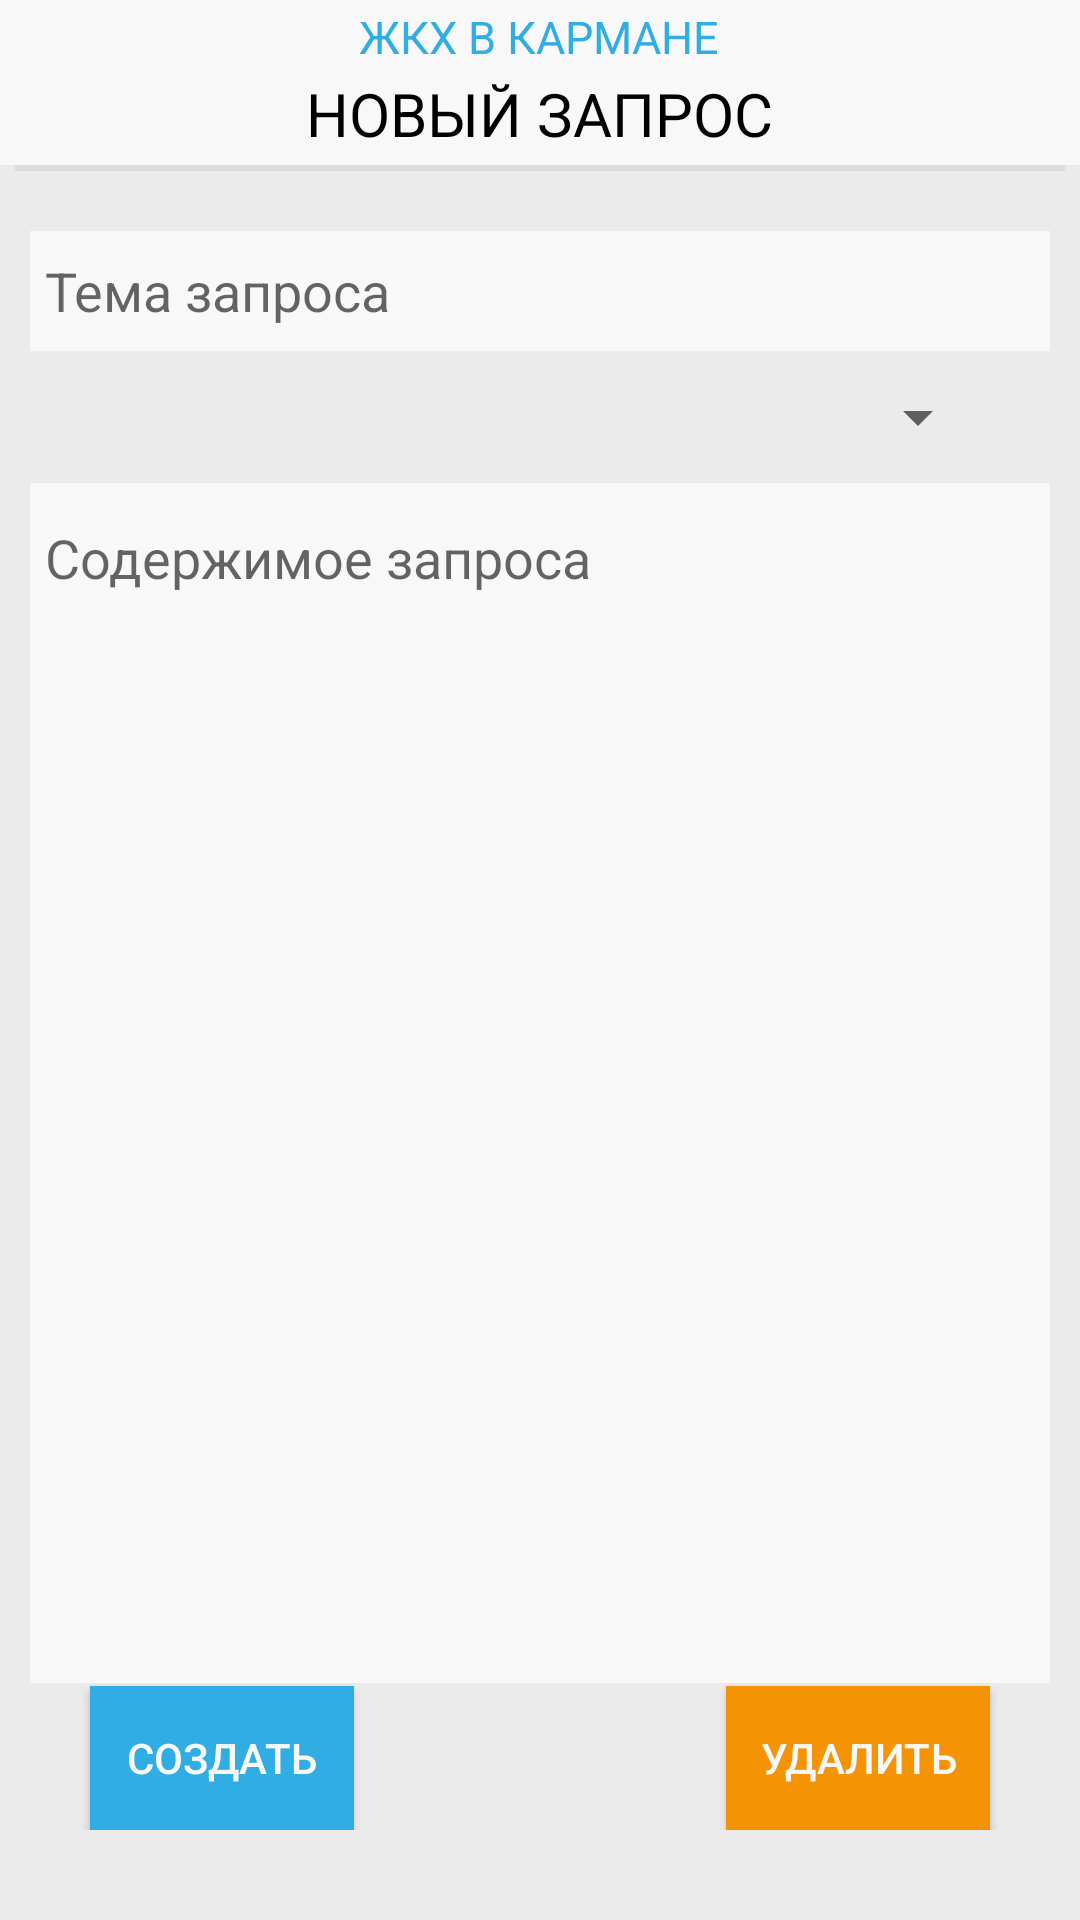

Layout XML and referenced resources for this Android screen:
<!-- AndroidManifest.xml: application theme Theme.AppCompat.Light -->
<!-- res/layout/fragment_new_request.xml -->
<?xml version="1.0" encoding="utf-8"?>
<LinearLayout xmlns:android="http://schemas.android.com/apk/res/android"
    xmlns:tools="http://schemas.android.com/tools"
    android:layout_width="match_parent"
    android:layout_height="match_parent"
    android:background="@color/gray"
    android:orientation="vertical"

    tools:context=".ui.requests.NewRequestFragment">

    <LinearLayout
        android:id="@+id/linear"
        android:layout_width="match_parent"
        android:layout_height="55dp"
        android:background="@color/light_gray"
        android:orientation="vertical">

        <TextView
            android:id="@+id/title"
            android:layout_width="wrap_content"
            android:layout_height="wrap_content"
            android:layout_gravity="center"
            android:layout_marginTop="2dp"
            android:fontFamily="sans-serif"
            android:text="@string/app_name"
            android:textAllCaps="true"
            android:textColor="@color/light_blue"

            android:textSize="15sp" />

        <TextView
            android:id="@+id/sectionTitle"
            android:layout_width="wrap_content"
            android:layout_height="wrap_content"
            android:layout_gravity="center"
            android:layout_marginTop="2dp"
            android:layout_marginBottom="2dp"
            android:fontFamily="sans-serif"
            android:text="Новый запрос"
            android:textAllCaps="true"
            android:textColor="@color/black"

            android:textSize="20sp" />
    </LinearLayout>

    <View
        android:layout_width="match_parent"
        android:layout_height="2dp"
        android:layout_marginStart="5dp"
        android:layout_marginEnd="5dp"
        android:background="@color/line" />

    <LinearLayout
        android:layout_width="match_parent"
        android:layout_height="wrap_content"
        android:layout_marginStart="10dp"
        android:layout_marginEnd="10dp"
        android:orientation="vertical">

        <EditText
            android:id="@+id/name_of_request"
            android:layout_width="350dp"
            android:layout_height="40dp"
            android:layout_gravity="center"
            android:layout_marginTop="20dp"
            android:background="@color/light_gray"
            android:hint="Тема запроса"
            android:paddingStart="10dp" />

        <Spinner
            android:id="@+id/category_of_request"
            android:layout_width="wrap_content"
            android:layout_height="wrap_content"
            android:layout_gravity="end"
            android:layout_marginTop="10dp"
            android:layout_marginStart="20dp"
            android:layout_marginEnd="20dp" />

        <EditText
            android:id="@+id/text_of_request"
            android:layout_width="350dp"
            android:layout_height="400dp"
            android:layout_gravity="center"
            android:layout_marginTop="10dp"
            android:background="@color/light_gray"
            android:hint="Содержимое запроса"
            android:paddingStart="10dp"
            android:paddingEnd="10dp"
            android:paddingBottom="350dp" />

        <RelativeLayout
            android:id="@+id/relative_layout"
            android:layout_width="match_parent"
            android:layout_height="match_parent"
            android:layout_marginBottom="30dp"
            android:orientation="horizontal">

            <Button
                android:id="@+id/btn_create"
                android:layout_width="wrap_content"
                android:layout_height="wrap_content"
                android:layout_alignParentStart="true"
                android:layout_alignParentBottom="true"
                android:layout_marginStart="20dp"
                android:background="@color/light_blue"
                android:text="Создать"
                android:textColor="@color/light_gray" />

            <Button
                android:id="@+id/btn_cancel"
                android:layout_width="wrap_content"
                android:layout_height="wrap_content"
                android:layout_alignParentEnd="true"
                android:layout_alignParentBottom="true"
                android:layout_marginEnd="20dp"
                android:background="@color/orange"
                android:text="Удалить"
                android:textColor="@color/light_gray" />
        </RelativeLayout>

    </LinearLayout>

</LinearLayout>
<!-- resources referenced by this layout -->
<resources>
  <color name="black">#FF000000</color>
  <color name="gray">#ebebeb</color>
  <color name="light_blue">#30ade2</color>
  <color name="light_gray">#F8F8F8</color>
  <color name="line">#DCDCDC</color>
  <color name="orange">#F49405</color>
  <string name="app_name">жкх в кармане</string>
</resources>
